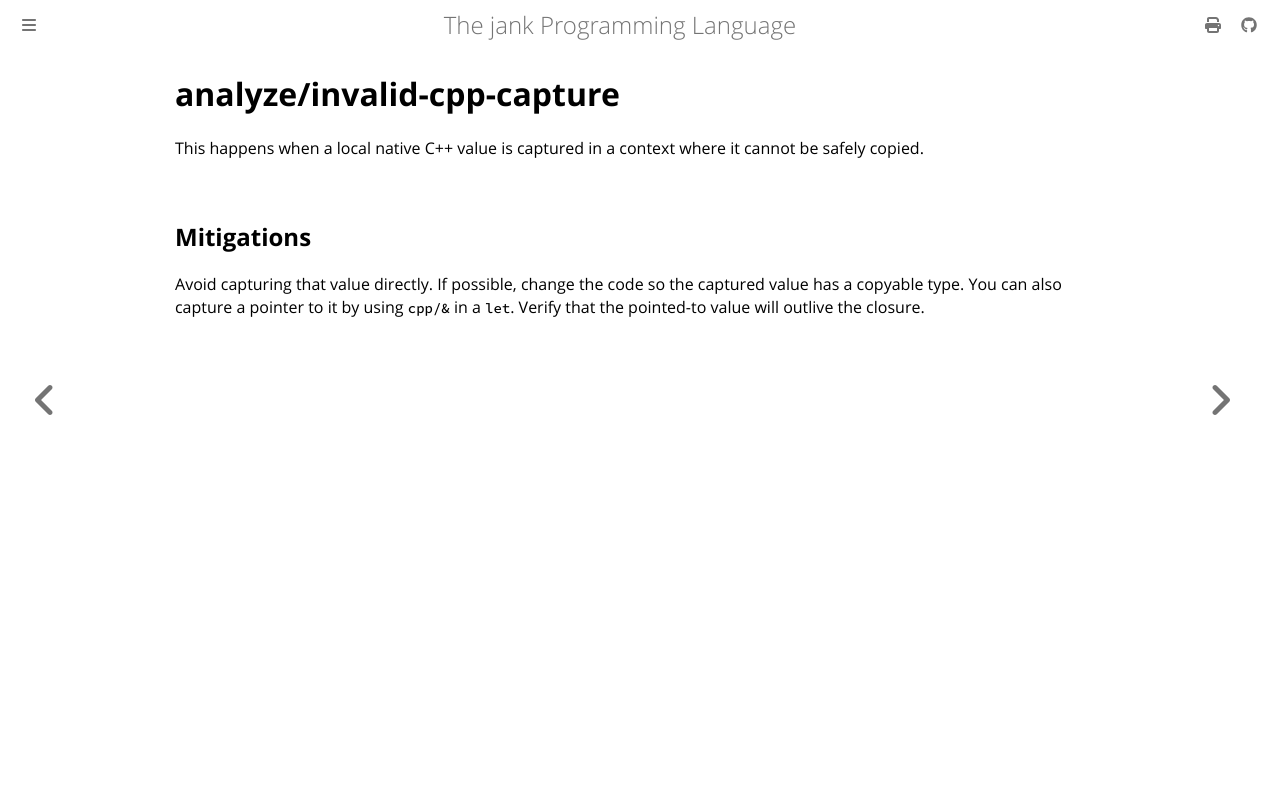

repository: jank-lang/jank · page: reference/error/analyze/invalid-cpp-capture.html · generator: mdbook

# analyze/invalid-cpp-capture

This happens when a local native C++ value is captured in a context where it cannot be safely copied.

## Mitigations
Avoid capturing that value directly. If possible, change the code so the captured value has a copyable type. You can also capture a pointer to it by using `cpp/&` in a `let`. Verify that the pointed-to value will outlive the closure.
